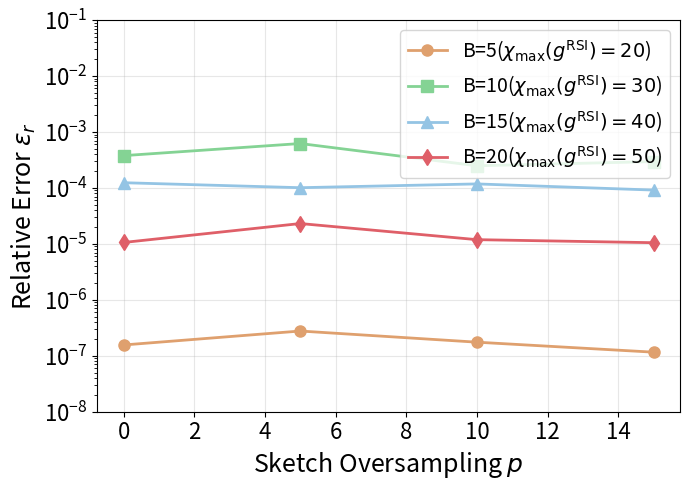

This chart was generated by the following Python code:
import numpy as np
import matplotlib.pyplot as plt

B = ["B=5", "B=10", "B=15", "B=20"]
target_rank_rmax = [r"($\chi_{\max}(g^{\text{RSI}})=20$)", r"($\chi_{\max}(g^{\text{RSI}})=30$)", r"($\chi_{\max}(g^{\text{RSI}})=40$)", r"($\chi_{\max}(g^{\text{RSI}})=50$)"]

oversampling = [0, 5, 10, 15]

sketch_dim = {}
sketch_dim["B=5"]  = [10, 15, 20, 25]
sketch_dim["B=10"] = [15, 20, 25, 30]
sketch_dim["B=15"] = [20, 25, 30, 35]
sketch_dim["B=20"] = [25, 30, 35, 40]

error = {}
error["B=5"] =  [1.56e-7, 2.77e-7, 1.75e-7, 1.16e-7]  
error["B=10"] = [3.78e-4, 6.22e-4, 2.49e-4, 2.96e-4]
error["B=15"] = [1.24e-4, 1.01e-4, 1.18e-4, 9.16e-5]
error["B=20"] = [1.06e-5, 2.31e-5, 1.19e-5, 1.05e-5]

runtime = {}
runtime["B=5"] =  [7.83, 38.94, 91.26, 101.12, 109.26]
runtime["B=10"] = [26.66, 90.95, 102.56, 110.02, 119.23]
runtime["B=15"] = [29.31, 95.92, 112.26, 128.84, 134.07, 140.34]
runtime["B=20"] = [102.12, 113.79, 135.76, 170.45, 186.36, 190.65]

colors = ["#DFA06E", "#84D394", "#94C4E4", "#DF5F68"]
markers = ['o', 's', '^', 'd']

# Create 2x1 subplot
plt.figure(figsize=(7, 5))

# Plot 1: Error vs Sketch Dimension
for i, b in enumerate(B):
    plt.semilogy(oversampling, error[b], marker=markers[i], color=colors[i], 
                 linewidth=2, markersize=8, label=b+target_rank_rmax[i])

plt.xlabel(r'Sketch Oversampling $p$', fontsize=18)
plt.ylabel(r'Relative Error $\epsilon_r$', fontsize=18)
plt.legend(fontsize=14, loc='upper right')
plt.xticks(fontsize=16)
plt.yticks(fontsize=16)  
plt.grid(True, alpha=0.3)
plt.ylim([1e-8,1e-1])

plt.tight_layout()
plt.savefig('osc_error_vs_oversamp_fixrmax.pdf', format='pdf', dpi=300, bbox_inches='tight')
print("Saved: osc_error_vs_oversamp_fixrmax.pdf")

plt.show()
